Run: headless pygame with SDL's dummy video driver; simulated clock (each Clock.tick advances the game by its frame time, no real sleeping); random seed 0; keys injected as events and as key.get_pressed() state; no mouse input.
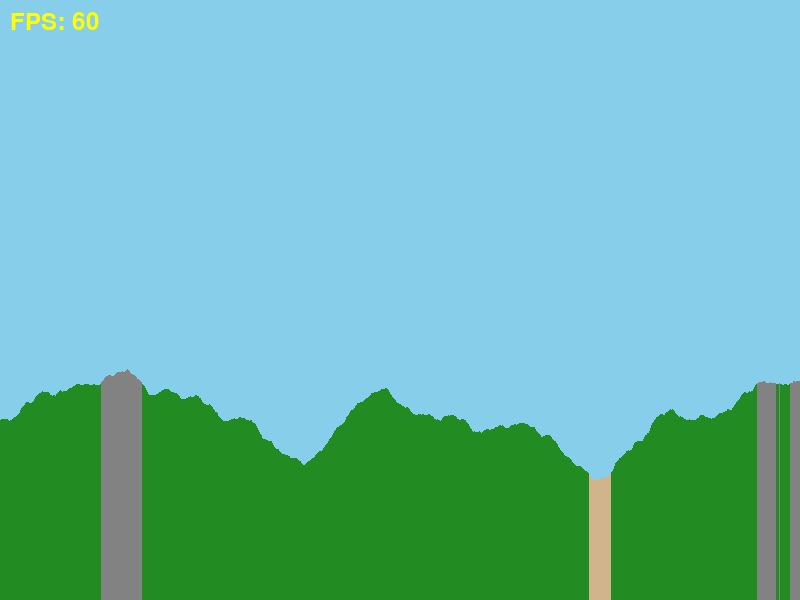
Frame 1 of 4 · flips 1–60 · no input
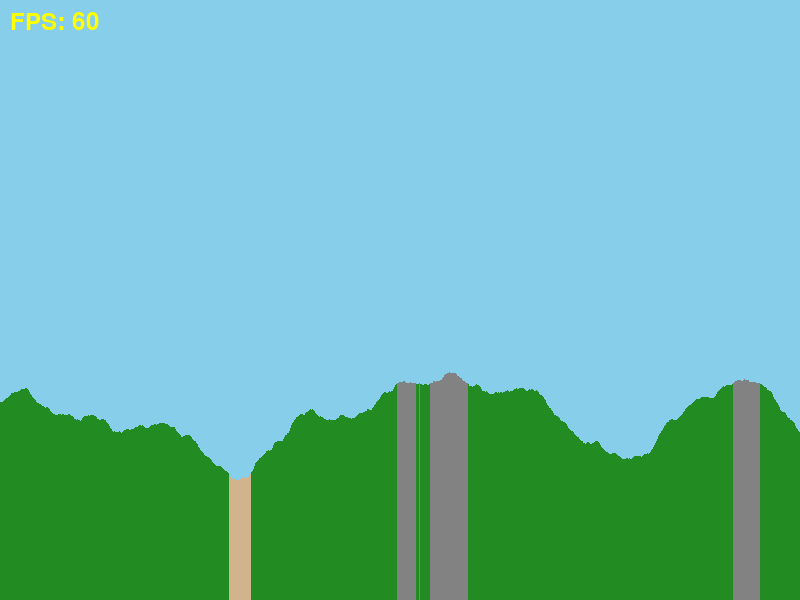
Frame 2 of 4 · flips 61–180 · tapped SPACE, RETURN · held RIGHT (→), D
Frame 3 of 4 · flips 181–300 · held DOWN (↓), S · screen unchanged from frame 2, image omitted
Frame 4 of 4 · flips 301–420 · held LEFT (←), A, UP (↑), W · screen same as frame 1, image omitted

The pygame program that drew these frames:

import pygame
import random
import math
from collections import deque

def _fade(t):
    return t * t * t * (t * (t * 6 - 15) + 10)

def _lerp(a, b, t):
    return a + t * (b - a)

_gradient_memo = {}
_local_random_instance = random.Random()

def _gradient_optimized(seed_param, x_param):
    x_int = math.floor(x_param)
    memo_key = (seed_param, x_int)
    if memo_key in _gradient_memo:
        return _gradient_memo[memo_key]

    temp_seed_for_choice = int(seed_param * 10000 + x_int * 7313) % 100000007
    _local_random_instance.seed(temp_seed_for_choice)
    result = _local_random_instance.choice([-1, 1])
    
    _gradient_memo[memo_key] = result
    return result

def _perlin_noise_single_octave(x, seed_for_octave):
    x0 = math.floor(x)
    x1 = x0 + 1
    t = x - x0

    g0 = _gradient_optimized(seed_for_octave, x0)
    g1 = _gradient_optimized(seed_for_octave, x1)

    n0 = g0 * t
    n1 = g1 * (t - 1)

    fade_t = _fade(t)
    return _lerp(n0, n1, fade_t)

def pnoise1d(sx, octaves, persistence, lacunarity, base_seed):
    total_noise = 0.0
    max_amplitude = 0.0
    amplitude = 1.0
    frequency = 1.0

    for i in range(octaves):
        noise_value = _perlin_noise_single_octave(sx * frequency, base_seed + i)
        total_noise += noise_value * amplitude
        max_amplitude += amplitude
        amplitude *= persistence
        frequency *= lacunarity

    if max_amplitude == 0:
        return 0.0
    return total_noise / max_amplitude

octaves_value = 8
persistence_value = 0.5
lacunarity_value = 2.0
seed_value = 7

screen_width = 800
screen_height = 600
terrain_width = screen_width
terrain_height_scale = screen_height * 0.6
scale = 230.0
speed = 200.0

heightmap = deque([0.0] * terrain_width, maxlen=terrain_width)
x_view_offset = 0
terrain_surface = pygame.Surface((terrain_width, screen_height))

def generate_initial_terrain():
    global x_view_offset
    x_view_offset = 0
    _gradient_memo.clear()

    for i in range(terrain_width):
        world_x = x_view_offset + i
        sx = world_x / scale
        noise_val = (pnoise1d(sx,
                              octaves=octaves_value,
                              persistence=persistence_value,
                              lacunarity=lacunarity_value,
                              base_seed=seed_value) + 1) / 2.0
        heightmap[i] = noise_val

def move_terrain_window(direction_steps):
    global x_view_offset
    
    if direction_steps == 0:
        return

    x_view_offset += direction_steps

    if direction_steps > 0:
        for _ in range(direction_steps):
            world_coord_for_new_val = x_view_offset + terrain_width - 1
            sx = world_coord_for_new_val / scale
            new_val = (pnoise1d(sx, octaves_value, persistence_value, lacunarity_value, seed_value) + 1) / 2.0
            heightmap.append(new_val)
    
    elif direction_steps < 0:
        new_values_to_add_left = []
        for i in range(abs(direction_steps)):
            world_coord_for_new_val = x_view_offset + i
            sx = world_coord_for_new_val / scale
            new_val = (pnoise1d(sx, octaves_value, persistence_value, lacunarity_value, seed_value) + 1) / 2.0
            new_values_to_add_left.append(new_val)
        
        for val in reversed(new_values_to_add_left):
            heightmap.appendleft(val)

def get_color(noise_val):
    if noise_val < 0.35: return (210, 180, 140)
    elif noise_val < 0.6: return (34, 139, 34)
    elif noise_val < 0.8: return (130, 130, 130)
    else: return (255, 255, 255)

def draw_terrain_on_surface(target_surf, current_heightmap_deque):
    SURF_H = target_surf.get_height()
    
    target_surf.fill((135, 206, 235))

    water_level_normalized = 0.3 
    y_water_surface_on_screen = math.floor((1 - water_level_normalized) * terrain_height_scale)

    for x_col, h_val_normalized in enumerate(current_heightmap_deque):
        y_ground_top_on_screen = math.floor(SURF_H - (h_val_normalized * terrain_height_scale))
        
        column_terrain_color = get_color(h_val_normalized)

        pygame.draw.line(target_surf, column_terrain_color,
                         (x_col, y_ground_top_on_screen), (x_col, SURF_H - 1))

        y_water_top_on_screen_fixed = math.floor(SURF_H - (water_level_normalized * terrain_height_scale))

        if y_water_top_on_screen_fixed < y_ground_top_on_screen :
            pygame.draw.line(target_surf, (0, 105, 148),
                             (x_col, y_water_top_on_screen_fixed), (x_col, y_ground_top_on_screen -1 ))

def main():
    pygame.init()
    screen = pygame.display.set_mode((screen_width, screen_height))
    pygame.display.set_caption("Optimized Perlin Terrain")
    clock = pygame.time.Clock()
    font = pygame.font.Font(None, 36)

    generate_initial_terrain()
    draw_terrain_on_surface(terrain_surface, heightmap)

    running = True
    terrain_needs_redraw = False

    global x_view_offset

    while running:
        dt = clock.tick(60) / 1000.0

        for event in pygame.event.get():
            if event.type == pygame.QUIT:
                running = False
        
        keys = pygame.key.get_pressed()
        
        movement_amount_world_units = speed * dt
        num_steps_to_move = 0

        if keys[pygame.K_RIGHT]:
            num_steps_to_move = math.floor(movement_amount_world_units)
            if num_steps_to_move > 0:
                for _ in range(num_steps_to_move):
                    x_view_offset += 1
                    world_coord_for_new_val = x_view_offset + terrain_width - 1
                    sx = world_coord_for_new_val / scale
                    new_val = (pnoise1d(sx, octaves_value, persistence_value, lacunarity_value, seed_value) + 1) / 2.0
                    heightmap.append(new_val)
                terrain_needs_redraw = True
        
        if keys[pygame.K_LEFT]:
            num_steps_to_move = math.floor(movement_amount_world_units)
            if num_steps_to_move > 0:
                new_vals_buffer = []
                for i in range(num_steps_to_move):
                    current_new_column_world_offset = (x_view_offset - num_steps_to_move) + i
                    sx = current_new_column_world_offset / scale
                    new_val = (pnoise1d(sx, octaves_value, persistence_value, lacunarity_value, seed_value) + 1) / 2.0
                    new_vals_buffer.append(new_val)
                
                x_view_offset -= num_steps_to_move

                for val in reversed(new_vals_buffer):
                    heightmap.appendleft(val)
                terrain_needs_redraw = True
        
        if terrain_needs_redraw:
            draw_terrain_on_surface(terrain_surface, heightmap)
            terrain_needs_redraw = False

        screen.blit(terrain_surface, (0, 0))
        
        fps_val = clock.get_fps()
        fps_text_str = f"FPS: {fps_val:.0f}"
        fps_text_surface = font.render(fps_text_str, True, (255, 255, 0))
        screen.blit(fps_text_surface, (10, 10))
        
        pygame.display.flip()

    pygame.quit()

if __name__ == "__main__":
    main()
